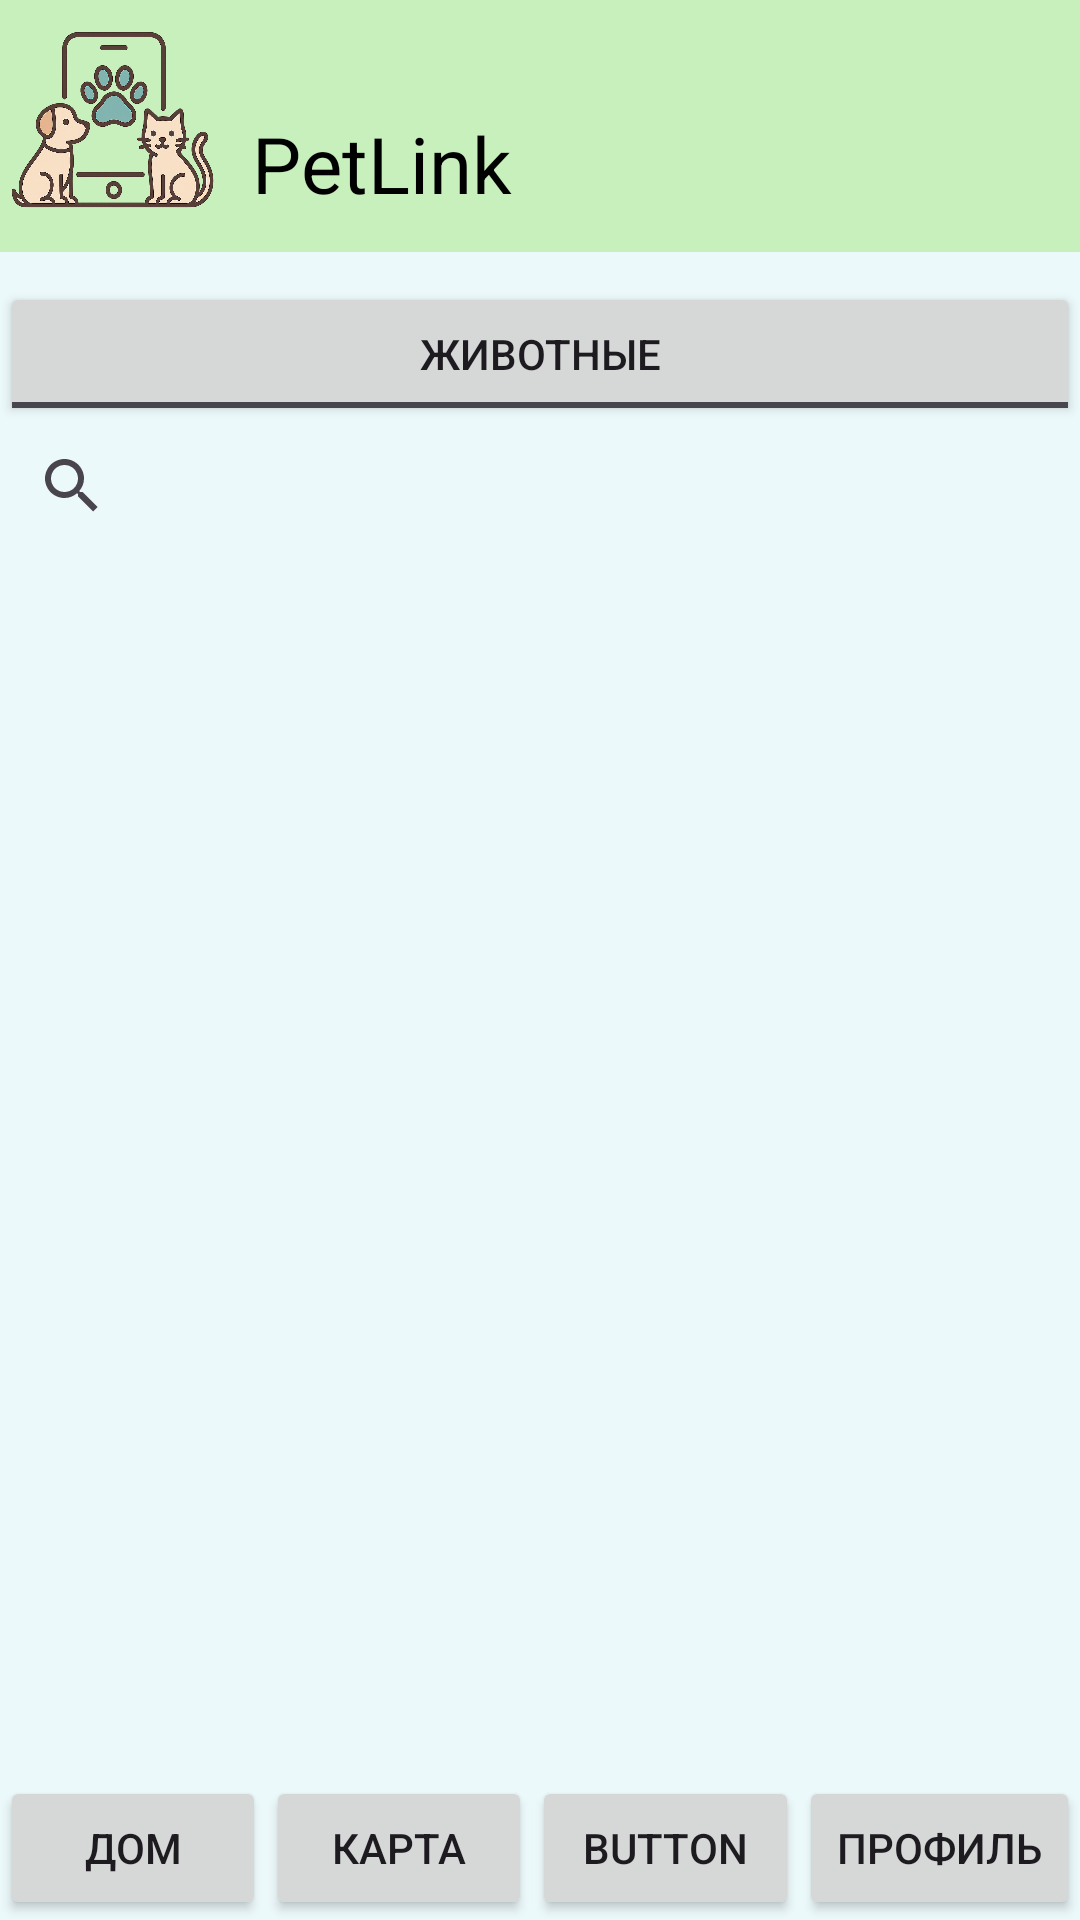

Write the Android layout XML for this screen, with the resource values it uses.
<!-- AndroidManifest.xml: application theme Theme.PetLink -->
<!-- res/layout/home_activity.xml -->
<?xml version="1.0" encoding="utf-8"?>
<LinearLayout xmlns:android="http://schemas.android.com/apk/res/android"
    xmlns:app="http://schemas.android.com/apk/res-auto"
    xmlns:tools="http://schemas.android.com/tools"
    android:id="@+id/main"
    android:layout_width="match_parent"
    android:layout_height="match_parent"
    android:orientation="vertical"
    android:background="#ECF9FB">


    <include layout="@layout/toolbar" />

    <ToggleButton
        android:id="@+id/toggleButton2"
        android:layout_width="match_parent"
        android:layout_height="wrap_content"
        android:text="ToggleButton"
        android:textOff="Животные"
        android:textOn="Услуги" />

    <SearchView
        android:layout_width="match_parent"
        android:layout_height="40dp" />

    <View
        android:layout_width="match_parent"
        android:layout_height="0dp"
        android:layout_weight="1" />

    <LinearLayout
        android:layout_width="match_parent"
        android:layout_height="wrap_content"
        android:orientation="horizontal">

        <Button
            android:id="@+id/button3"
            android:layout_width="wrap_content"
            android:layout_height="wrap_content"
            android:layout_weight="1"
            android:text="Дом" />

        <Button
            android:id="@+id/button4"
            android:layout_width="wrap_content"
            android:layout_height="wrap_content"
            android:layout_weight="1"
            android:text="Карта" />

        <Button
            android:id="@+id/button5"
            android:layout_width="wrap_content"
            android:layout_height="wrap_content"
            android:layout_weight="1"
            android:text="Button" />

        <Button
            android:id="@+id/button6"
            android:layout_width="wrap_content"
            android:layout_height="wrap_content"
            android:layout_weight="1"
            android:text="Профиль" />
    </LinearLayout>


</LinearLayout>
<!-- res/layout/toolbar.xml (included above) -->
<LinearLayout android:id="@+id/rvaggk3a39gd"
    android:layout_width="match_parent"
    android:layout_height="wrap_content"
    android:background="#C7F0BD"
    android:paddingTop="10dp"
    android:paddingBottom="0dp"
    android:paddingHorizontal="4dp"
    android:layout_marginBottom="10dp"
    android:orientation="horizontal"
    xmlns:android="http://schemas.android.com/apk/res/android">

    <ImageView
        android:id="@+id/rbg3hto0e0f"
        android:layout_width="68dp"
        android:layout_height="60dp"
        android:layout_marginEnd="12dp"
        android:scaleType="fitXY"
        android:src="@drawable/logo" />

    <TextView
        android:id="@+id/rt8qjc2wc9s"
        android:layout_width="0dp"
        android:layout_height="wrap_content"
        android:layout_marginTop="27dp"
        android:layout_marginBottom="12dp"
        android:layout_weight="1"
        android:fontFamily="sans-serif"
        android:text="PetLink"
        android:textColor="#000000"
        android:textSize="26sp" />

    <ImageView
        android:id="@+id/ivSettings"
        android:layout_width="24dp"
        android:layout_height="24dp"
        android:layout_marginEnd="8dp"
        android:layout_marginTop="24dp"
        android:visibility="gone"
        android:src="@drawable/ic_settings" />
</LinearLayout>
<!-- resources referenced by this layout -->
<resources>
  <!-- drawable ic_settings (drawable) -->
  <?xml version="1.0" encoding="utf-8"?>
  <vector xmlns:android="http://schemas.android.com/apk/res/android"
      android:width="24dp"
      android:height="24dp"
      android:viewportWidth="24"
      android:viewportHeight="24">
      <path
          android:fillColor="#000000"
          android:pathData="M19.14,12.94c0.04,-0.3 0.06,-0.61 0.06,-0.94 0,-0.32 -0.02,-0.64 -0.07,-0.94l2.03,-1.58c0.18,-0.14 0.23,-0.41 0.12,-0.61l-1.92,-3.32c-0.11,-0.2 -0.36,-0.28 -0.57,-0.22l-2.39,0.96c-0.5,-0.38 -1.03,-0.7 -1.62,-0.94L14.5,2.5c-0.04,-0.22 -0.23,-0.38 -0.46,-0.38h-3.08c-0.23,0 -0.42,0.16 -0.46,0.38L10.1,5.35C9.51,5.59 8.97,5.92 8.47,6.29L6.08,5.33c-0.21,-0.08 -0.46,0.02 -0.57,0.22L3.59,8.87C3.48,9.07 3.53,9.34 3.71,9.48l2.03,1.58C5.69,11.36 5.67,11.68 5.67,12c0,0.32 0.02,0.64 0.07,0.94l-2.03,1.58c-0.18,0.14 -0.23,0.41 -0.12,0.61l1.92,3.32c0.11,0.2 0.36,0.28 0.57,0.22l2.39,-0.96c0.5,0.38 1.03,0.7 1.62,0.94l0.36,2.85c0.04,0.22 0.23,0.38 0.46,0.38h3.08c0.23,0 0.42,-0.16 0.46,-0.38l0.36,-2.85c0.59,-0.24 1.13,-0.56 1.62,-0.94l2.39,0.96c0.21,0.08 0.46,-0.02 0.57,-0.22l1.92,-3.32c0.11,-0.2 0.06,-0.46 -0.12,-0.61l-2.03,-1.58zM12,15.5c-1.93,0 -3.5,-1.57 -3.5,-3.5s1.57,-3.5 3.5,-3.5 3.5,1.57 3.5,3.5 -1.57,3.5 -3.5,3.5z" />
  </vector>
  <!-- drawable logo: png bitmap (drawable, 474162 bytes) -->
  <style name="Theme.PetLink" parent="Base.Theme.PetLink" />
  <style name="Base.Theme.PetLink" parent="Theme.Material3.DayNight.NoActionBar">
          
          
      </style>
</resources>
